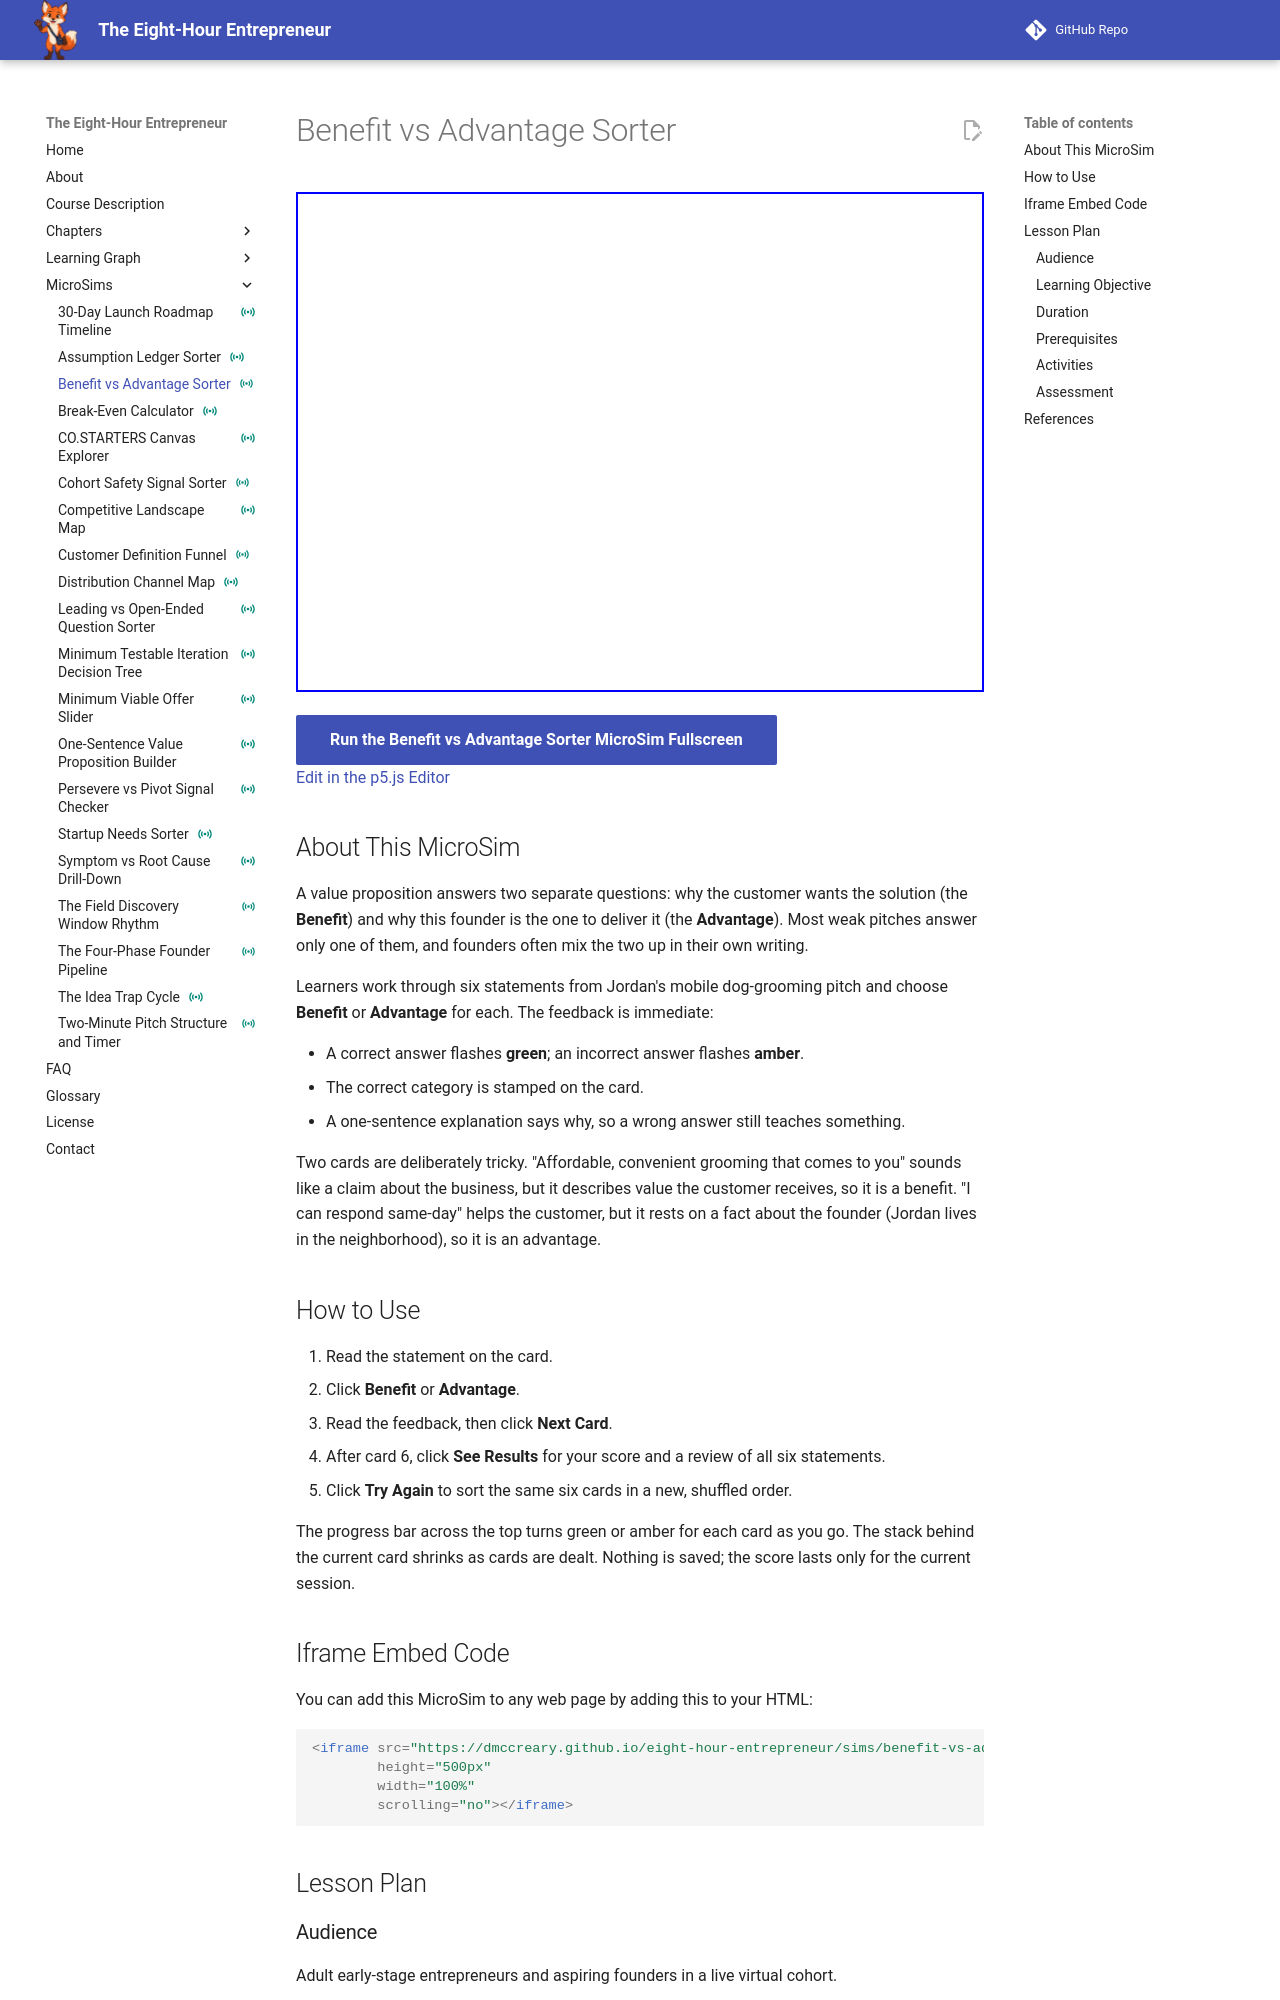

repository: dmccreary/eight-hour-entrepreneur · page: sims/benefit-vs-advantage-sorter/index.html · generator: mkdocs

---
title: "Benefit vs Advantage Sorter"
description: "A six-card sorting quiz in which learners classify value-proposition statements from Jordan's dog-grooming idea as customer Benefits or founder Advantages, with immediate feedback on every card."
image: /sims/benefit-vs-advantage-sorter/benefit-vs-advantage-sorter.png
og:image: /sims/benefit-vs-advantage-sorter/benefit-vs-advantage-sorter.png
twitter:image: /sims/benefit-vs-advantage-sorter/benefit-vs-advantage-sorter.png
social:
   cards: false
status: instrumented
---

# Benefit vs Advantage Sorter

<iframe src="main.html" height="500px" width="100%" scrolling="no"></iframe>

[Run the Benefit vs Advantage Sorter MicroSim Fullscreen](./main.html){ .md-button .md-button--primary }
<br/>
[Edit in the p5.js Editor](https://editor.p5js.org/)

## About This MicroSim

A value proposition answers two separate questions: why the customer wants the solution
(the **Benefit**) and why this founder is the one to deliver it (the **Advantage**). Most
weak pitches answer only one of them, and founders often mix the two up in their own
writing.

Learners work through six statements from Jordan's mobile dog-grooming pitch and choose
**Benefit** or **Advantage** for each. The feedback is immediate:

- A correct answer flashes **green**; an incorrect answer flashes **amber**.
- The correct category is stamped on the card.
- A one-sentence explanation says why, so a wrong answer still teaches something.

Two cards are deliberately tricky. "Affordable, convenient grooming that comes to you"
sounds like a claim about the business, but it describes value the customer receives, so
it is a benefit. "I can respond same-day" helps the customer, but it rests on a fact about
the founder (Jordan lives in the neighborhood), so it is an advantage.

## How to Use

1. Read the statement on the card.
2. Click **Benefit** or **Advantage**.
3. Read the feedback, then click **Next Card**.
4. After card 6, click **See Results** for your score and a review of all six statements.
5. Click **Try Again** to sort the same six cards in a new, shuffled order.

The progress bar across the top turns green or amber for each card as you go. The stack
behind the current card shrinks as cards are dealt. Nothing is saved; the score lasts only
for the current session.

## Iframe Embed Code

You can add this MicroSim to any web page by adding this to your HTML:

```html
<iframe src="https://dmccreary.github.io/eight-hour-entrepreneur/sims/benefit-vs-advantage-sorter/main.html"
        height="500px"
        width="100%"
        scrolling="no"></iframe>
```

## Lesson Plan

### Audience

Adult early-stage entrepreneurs and aspiring founders in a live virtual cohort.
